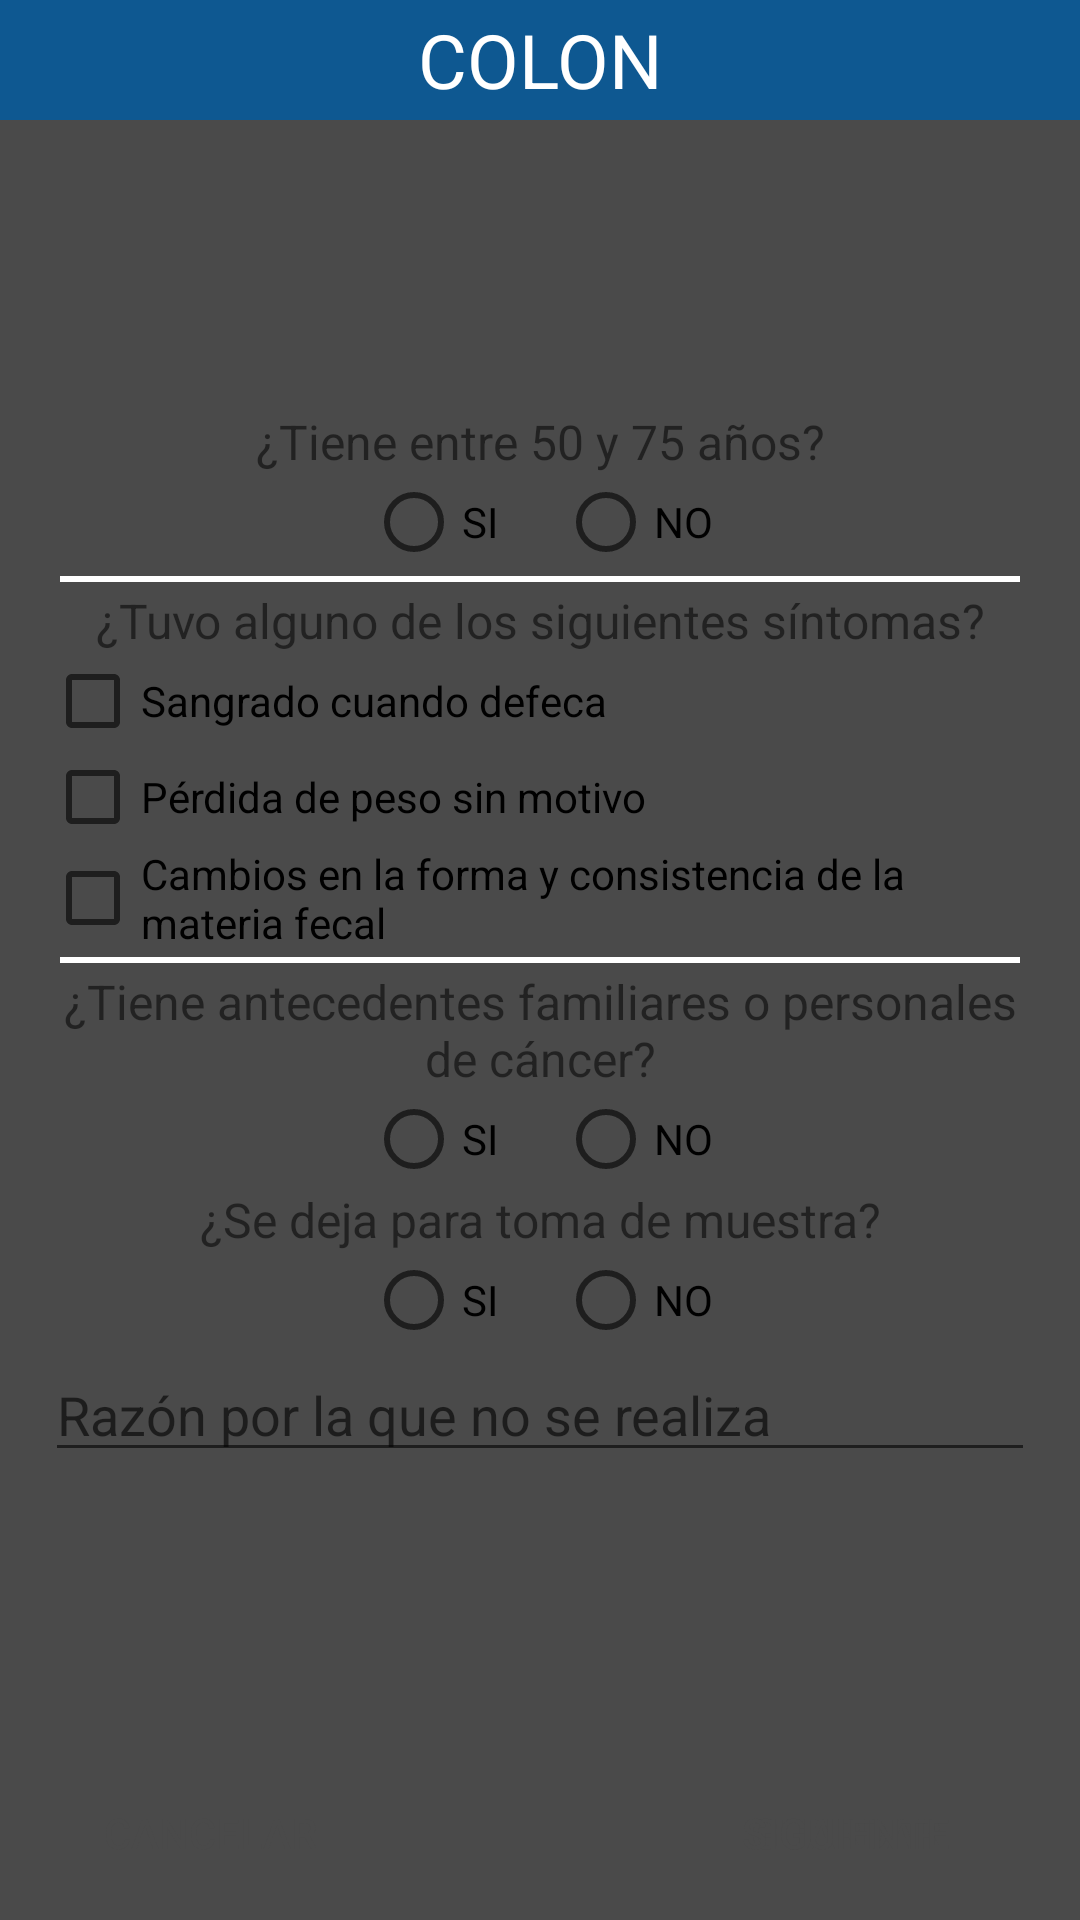

This screen was rendered from an Android layout file. Write that file and the resources it references.
<!-- AndroidManifest.xml: application theme AppTheme -->
<!-- res/layout/alert_colon.xml -->
<?xml version="1.0" encoding="utf-8"?>
<androidx.constraintlayout.widget.ConstraintLayout xmlns:android="http://schemas.android.com/apk/res/android"
    xmlns:app="http://schemas.android.com/apk/res-auto"
    xmlns:tools="http://schemas.android.com/tools"
    android:layout_width="match_parent"
    android:layout_height="match_parent"
    android:background="#4A4A4A">

    <TextView
        android:id="@+id/textcolon"
        android:layout_width="0dp"
        android:layout_height="40dp"
        android:background="#0E5891"
        android:gravity="center_horizontal|center_vertical"
        android:text="@string/colon"
        android:textColor="#FFFFFF"
        android:textSize="25sp"
        app:layout_constraintEnd_toEndOf="parent"
        app:layout_constraintStart_toStartOf="parent"
        app:layout_constraintTop_toTopOf="parent" />

    <Button
        android:id="@+id/CANCELARCOLON"
        android:layout_width="100dp"
        android:layout_height="wrap_content"
        android:layout_marginStart="20dp"
        android:layout_marginBottom="5dp"
        android:background="@drawable/button1"
        android:text="@string/cancelar"
        android:textColor="#4A4A4A"
        app:layout_constraintBottom_toBottomOf="parent"
        app:layout_constraintStart_toStartOf="parent" />

    <Button
        android:id="@+id/GUARDARCOLON"
        android:layout_width="100dp"
        android:layout_height="wrap_content"
        android:background="@drawable/button1"
        android:text="@string/guardar"
        android:textColor="#4A4A4A"
        app:layout_constraintBottom_toBottomOf="@+id/CANCELARCOLON"
        app:layout_constraintEnd_toEndOf="parent"
        app:layout_constraintHorizontal_bias="0.801"
        app:layout_constraintStart_toEndOf="@+id/CANCELARCOLON"
        app:layout_constraintTop_toTopOf="@+id/CANCELARCOLON"
        app:layout_constraintVertical_bias="0.0" />

    <Button
        android:id="@+id/SIGUIENTE"
        android:layout_width="100dp"
        android:layout_height="wrap_content"
        android:background="@drawable/button1"
        android:text="@string/siguiente"
        android:textColor="#4A4A4A"
        app:layout_constraintBottom_toBottomOf="@+id/CANCELARCOLON"
        app:layout_constraintEnd_toEndOf="parent"
        app:layout_constraintHorizontal_bias="0.801"
        app:layout_constraintStart_toEndOf="@+id/CANCELARCOLON"
        app:layout_constraintTop_toTopOf="@+id/CANCELARCOLON"
        app:layout_constraintVertical_bias="0.0" />

    <LinearLayout
        android:layout_width="0dp"
        android:layout_height="wrap_content"
        android:layout_margin="15dp"
        android:background="@drawable/button1"
        android:orientation="vertical"
        app:layout_constraintBottom_toTopOf="@+id/CANCELARCOLON"
        app:layout_constraintEnd_toEndOf="parent"
        app:layout_constraintStart_toStartOf="parent"
        app:layout_constraintTop_toBottomOf="@+id/textcolon">

        <LinearLayout
            android:id="@+id/FILTERPERSON"
            android:layout_width="match_parent"
            android:layout_height="wrap_content"
            android:orientation="vertical">

            <TextView
                android:id="@+id/textView24"
                android:layout_width="match_parent"
                android:layout_height="wrap_content"
                android:gravity="center_horizontal"
                android:text="@string/entre_50_75"
                android:textSize="16sp" />

            <RadioGroup
                android:layout_width="match_parent"
                android:layout_height="wrap_content"
                android:gravity="center_horizontal"
                android:orientation="horizontal">

                <RadioButton
                    android:id="@+id/SIEDAD"
                    android:layout_width="wrap_content"
                    android:layout_height="wrap_content"
                    android:layout_marginRight="10dp"
                    android:text="SI" />

                <RadioButton
                    android:id="@+id/NOEDAD"
                    android:layout_width="wrap_content"
                    android:layout_height="wrap_content"
                    android:layout_marginLeft="10dp"
                    android:text="NO" />
            </RadioGroup>

            <View
                android:id="@+id/divider"
                android:layout_width="match_parent"
                android:layout_height="2dp"
                android:layout_marginLeft="5dp"
                android:layout_marginTop="2dp"
                android:layout_marginRight="5dp"
                android:layout_marginBottom="2dp"
                android:background="@color/cardview_light_background" />

            <TextView
                android:id="@+id/textView27"
                android:layout_width="match_parent"
                android:layout_height="wrap_content"
                android:gravity="center_horizontal"
                android:text="@string/check_sintomas"
                android:textSize="16sp" />

            <CheckBox
                android:id="@+id/CHECKSANGRADO"
                android:layout_width="match_parent"
                android:layout_height="wrap_content"
                android:text="@string/sangrado_defeca" />

            <CheckBox
                android:id="@+id/CHECKPESO"
                android:layout_width="match_parent"
                android:layout_height="wrap_content"
                android:text="@string/perdida_peso" />

            <CheckBox
                android:id="@+id/CHECKFECAL"
                android:layout_width="match_parent"
                android:layout_height="wrap_content"
                android:text="@string/cambio_fecal" />

            <View
                android:id="@+id/divider2"
                android:layout_width="match_parent"
                android:layout_height="2dp"
                android:layout_marginLeft="5dp"
                android:layout_marginTop="2dp"
                android:layout_marginRight="5dp"
                android:layout_marginBottom="2dp"
                android:background="@color/cardview_light_background" />

            <TextView
                android:id="@+id/textView28"
                android:layout_width="match_parent"
                android:layout_height="wrap_content"
                android:gravity="center_horizontal"
                android:text="@string/antecentes_cancer_colon"
                android:textSize="16sp" />

            <RadioGroup
                android:layout_width="match_parent"
                android:layout_height="wrap_content"
                android:gravity="center_horizontal"
                android:orientation="horizontal">

                <RadioButton
                    android:id="@+id/SIANTECEDENTES"
                    android:layout_width="wrap_content"
                    android:layout_height="wrap_content"
                    android:layout_marginRight="10dp"
                    android:text="SI" />

                <RadioButton
                    android:id="@+id/NOANTECEDENTES"
                    android:layout_width="wrap_content"
                    android:layout_height="wrap_content"
                    android:layout_marginLeft="10dp"
                    android:text="NO" />
            </RadioGroup>
        </LinearLayout>

        <LinearLayout
            android:id="@+id/PRUEBACOLON"
            android:layout_width="match_parent"
            android:layout_height="match_parent"
            android:orientation="vertical">

            <TextView
                android:id="@+id/textView26"
                android:layout_width="match_parent"
                android:layout_height="wrap_content"
                android:gravity="center_horizontal"
                android:text="@string/realizo_prueba_colon"
                android:textSize="16sp" />

            <RadioGroup
                android:layout_width="match_parent"
                android:layout_height="match_parent"
                android:gravity="center_horizontal"
                android:orientation="horizontal">

                <RadioButton
                    android:id="@+id/SIPRUEBA"
                    android:layout_width="wrap_content"
                    android:layout_height="wrap_content"
                    android:layout_marginRight="10dp"
                    android:text="SI" />

                <RadioButton
                    android:id="@+id/NOPRUEBA"
                    android:layout_width="wrap_content"
                    android:layout_height="wrap_content"
                    android:layout_marginLeft="10dp"
                    android:text="NO" />
            </RadioGroup>

            <EditText
                android:id="@+id/EDITNOCOLON"
                android:layout_width="match_parent"
                android:layout_height="wrap_content"
                android:ems="10"
                android:hint="@string/porque_no_prueba_colon"
                android:inputType="textPersonName" />
        </LinearLayout>
    </LinearLayout>

</androidx.constraintlayout.widget.ConstraintLayout>
<!-- resources referenced by this layout -->
<resources>
  <string name="antecentes_cancer_colon" translatable="false">¿Tiene antecedentes familiares  o personales de cáncer?</string>
  <string name="cambio_fecal" translatable="false">Cambios en la forma y consistencia de la materia fecal</string>
  <string name="cancelar">CANCELAR</string>
  <string name="check_sintomas" translatable="false">¿Tuvo alguno de los siguientes síntomas?</string>
  <string name="colon" translatable="false">COLON</string>
  <string name="entre_50_75" translatable="false">¿Tiene entre 50 y 75 años?</string>
  <string name="guardar">GUARDAR</string>
  <string name="perdida_peso" translatable="false">Pérdida de peso sin motivo</string>
  <string name="porque_no_prueba_colon" translatable="false">Razón por la que no se realiza</string>
  <string name="realizo_prueba_colon" translatable="false">¿Se deja para toma de muestra?</string>
  <string name="sangrado_defeca" translatable="false">Sangrado cuando defeca</string>
  <string name="siguiente" translatable="false">Siguiente</string>
  <style name="AppTheme" parent="Theme.AppCompat.Light.DarkActionBar">
          
          <item name="colorPrimary">#4588BC</item>
          <item name="colorPrimaryDark">@color/colorPrimaryDark</item>
          <item name="colorAccent">@color/colorAccent</item>
      </style>
  <color name="colorPrimaryDark">#396F98</color>
  <color name="colorAccent">#4588BC</color>
</resources>
